Labelled photos from "crops", an image-classification folder in kORNkin/InspireLab-SeaGrapeDetection. The possible labels are: darkening, harvestable, whitening.

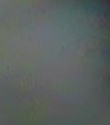
Label: whitening

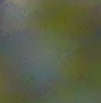
Label: harvestable

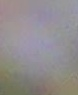
Label: whitening

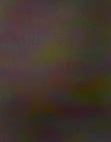
Label: darkening

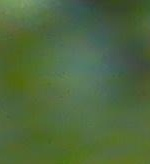
Label: harvestable

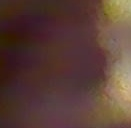
Label: darkening
